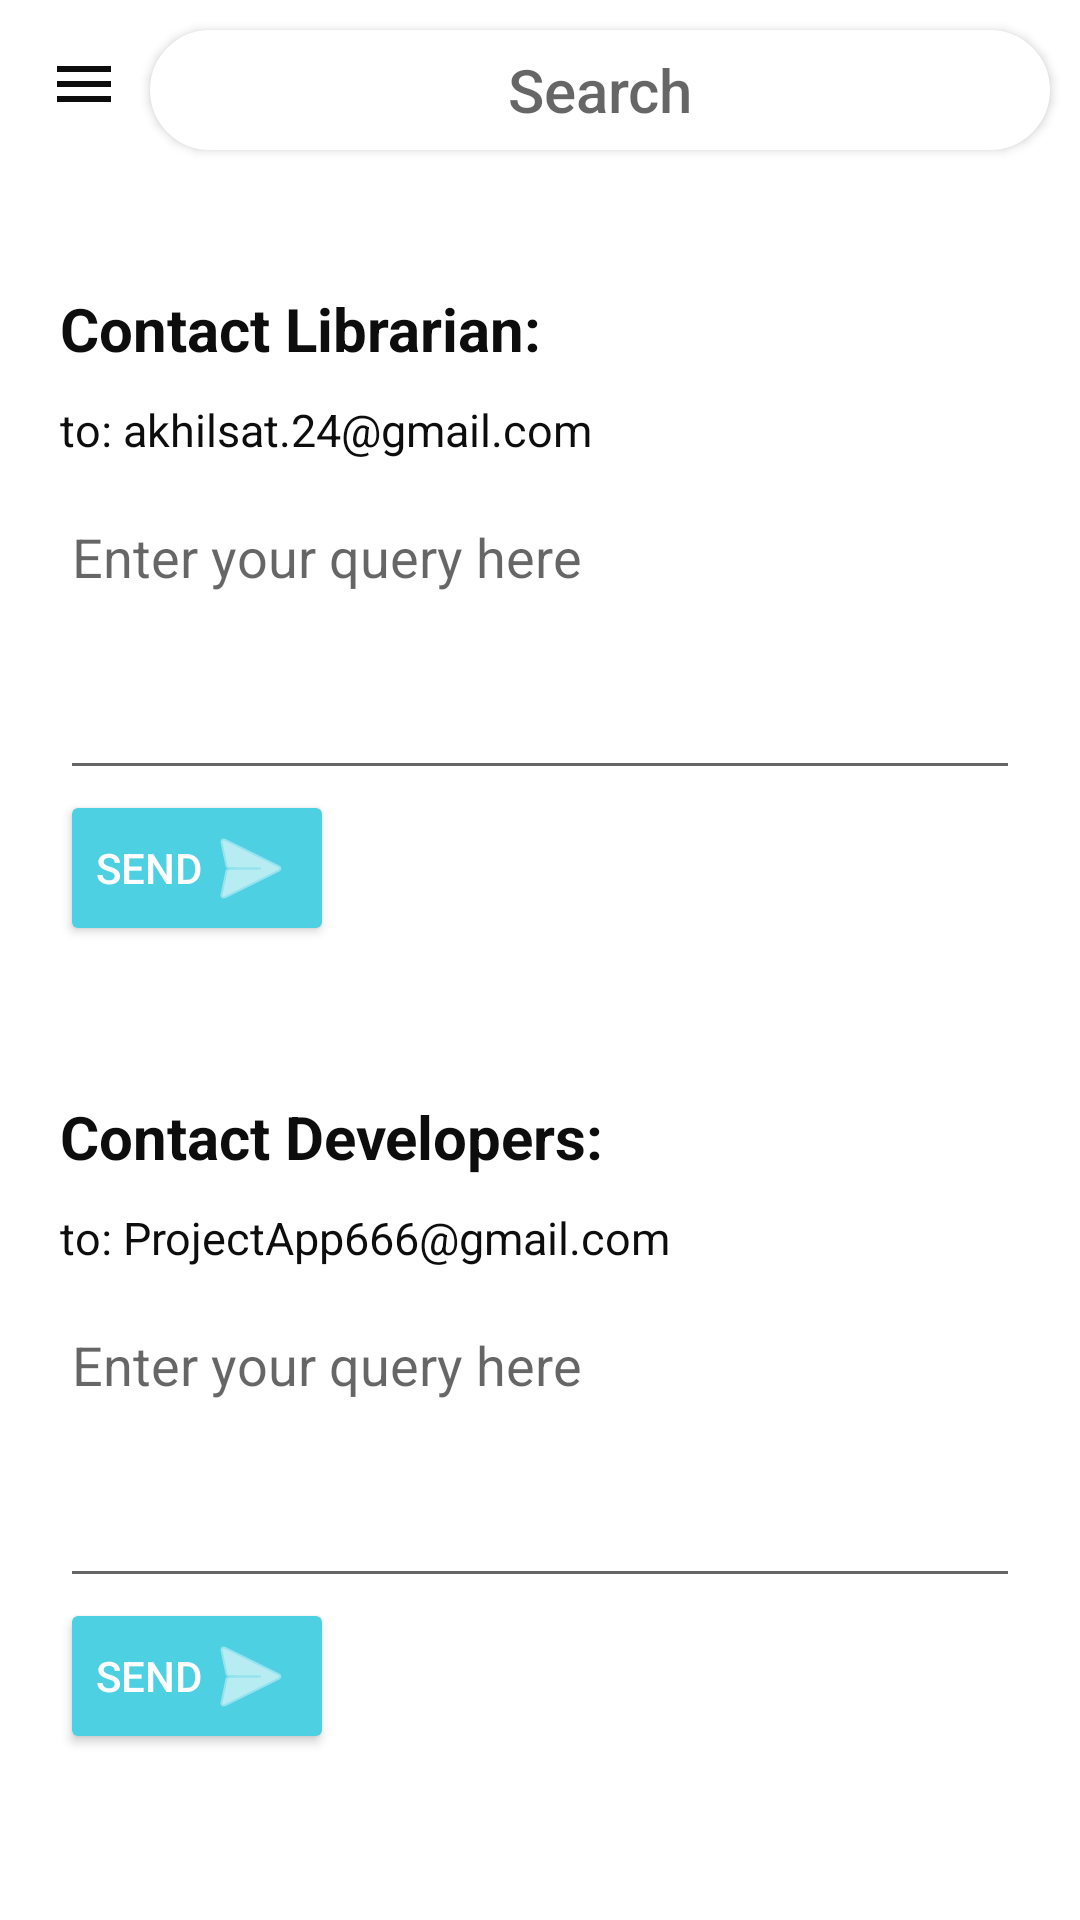

The Android layout XML behind this screen, and the referenced resources:
<!-- AndroidManifest.xml: application theme Theme.MyApplication -->
<!-- res/layout/activity_help.xml -->
<?xml version="1.0" encoding="utf-8"?>
<androidx.drawerlayout.widget.DrawerLayout xmlns:android="http://schemas.android.com/apk/res/android"
    xmlns:tools="http://schemas.android.com/tools"
    android:layout_width="match_parent"
    android:layout_height="match_parent"
    android:id="@+id/drawer_layout"
    xmlns:app="http://schemas.android.com/apk/res-auto"
    android:background="@color/background"
    tools:context=".help">

    <RelativeLayout
        android:layout_width="match_parent"
        android:layout_height="match_parent">
        <com.google.android.material.appbar.AppBarLayout
            android:layout_width="match_parent"
            android:layout_height="wrap_content"
            />

        <androidx.appcompat.widget.AppCompatButton
            android:id="@+id/search_bar"

            android:textSize="20sp"
            android:backgroundTint="@color/background"
            android:textColor="@color/heading"
            android:layout_width="300dp"
            android:layout_marginTop="10dp"
            android:layout_height="40dp"
            android:layout_marginStart="50dp"
            android:gravity="center"
            android:background="@drawable/round_corner"
            android:hint="Search"
            />

        <ImageView
            android:id="@+id/imageView"
            android:layout_width="wrap_content"
            android:layout_height="wrap_content"
            android:layout_marginStart="360dp"
            android:layout_marginTop="8dp"
            app:srcCompat="@drawable/ic_notifications_fill0_wght400_grad0_opsz48" />

        <com.google.android.material.appbar.MaterialToolbar
            android:id="@+id/tool_bar"
            android:layout_width="match_parent"
            android:layout_height="?attr/actionBarSize"
            app:navigationIcon="@drawable/ic_menu_black_24dp"
            app:titleTextColor="@color/heading" />
    </RelativeLayout>
   <LinearLayout
       android:layout_width="wrap_content"
       android:layout_height="wrap_content"
       android:orientation="vertical"
       android:layout_marginTop="?attr/actionBarSize"
       >
       <TextView
           android:layout_height="wrap_content"
           android:layout_width="wrap_content"
           android:text="Contact Librarian:"
           android:layout_marginStart="20dp"
           android:layout_marginTop="40dp"
           android:textColor="@color/heading"
           android:textStyle="bold"
           android:textSize="20sp"
           />
       <TextView
           android:layout_height="wrap_content"
           android:layout_width="wrap_content"
           android:text="to: akhilsat.24@gmail.com"
           android:layout_marginStart="20dp"
           android:textColor="@color/heading"
           android:layout_marginTop="10dp"
           android:textSize="15sp"
           />
       <EditText
           android:id="@+id/libEmailContent"
           android:layout_height="100dp"
           android:layout_width="match_parent"
           android:layout_marginStart="20dp"
           android:layout_marginTop="10dp"
           android:layout_marginEnd="20dp"
           android:hint="Enter your query here"
           android:gravity="start"

           android:inputType="textMultiLine"

           />
       <Button
           android:id="@+id/btnLibrarian"
           android:layout_width="wrap_content"
           android:layout_height="wrap_content"
           android:layout_marginStart="20dp"
           android:backgroundTint="@color/accent"
           android:text="send"
           android:textColor="@color/white"
           android:drawableRight="@android:drawable/ic_menu_send"
           android:drawableTint="@color/white"
           />

       <TextView
           android:layout_height="wrap_content"
           android:layout_width="wrap_content"
           android:text="Contact Developers:"
           android:layout_marginStart="20dp"
           android:textColor="@color/heading"
           android:textStyle="bold"
           android:textSize="20sp"
           android:layout_marginTop="50dp"
           />
       <TextView
           android:layout_height="wrap_content"
           android:layout_width="wrap_content"
           android:text="to: ProjectApp666@gmail.com"
           android:layout_marginStart="20dp"
           android:textColor="@color/heading"
           android:layout_marginTop="10dp"
           android:textSize="15sp"
           />
       <EditText
           android:id="@+id/devEmailContent"
           android:layout_height="100dp"
           android:layout_width="match_parent"
           android:layout_marginStart="20dp"
           android:layout_marginTop="10dp"
           android:layout_marginEnd="20dp"
           android:hint="Enter your query here"
           android:inputType="textMultiLine"
           android:gravity="start"
           />
       <Button
           android:id="@+id/btnDev"
           android:layout_width="wrap_content"
           android:layout_height="wrap_content"
           android:layout_marginStart="20dp"
           android:backgroundTint="@color/accent"
           android:text="send"
           android:textColor="@color/white"
           android:drawableRight="@android:drawable/ic_menu_send"
           android:drawableTint="@color/white"
           />

   </LinearLayout>

    <com.google.android.material.navigation.NavigationView
        android:id="@+id/navigation_view"
        android:layout_width="wrap_content"
        android:layout_height="match_parent"
        android:layout_gravity="start"
        app:menu="@menu/my_navigation_items"
        />
</androidx.drawerlayout.widget.DrawerLayout>
<!-- resources referenced by this layout -->
<resources>
  <color name="accent">#4DD0E1</color>
  <color name="background">#FFFFFF</color>
  <color name="heading">#0D0D0D</color>
  <color name="white">#FFFFFF</color>
  <!-- drawable ic_menu_black_24dp (drawable) -->
  <vector xmlns:android="http://schemas.android.com/apk/res/android"
      android:width="24dp"
      android:height="24dp"
      android:viewportWidth="24"
      android:viewportHeight="24">
    <path
        android:pathData="M3,18h18v-2L3,16v2zM3,13h18v-2L3,11v2zM3,6v2h18L21,6L3,6z"
        android:fillColor="@color/heading"/>
  </vector>
  <!-- drawable ic_notifications_fill0_wght400_grad0_opsz48 (drawable) -->
  <vector xmlns:android="http://schemas.android.com/apk/res/android"
      android:width="40dp"
      android:height="40dp"
      android:viewportWidth="48"
      android:viewportHeight="48">
    <path
        android:fillColor="@color/heading"
        android:pathData="M8,38V35H12.2V19.7Q12.2,15.6 14.675,12.275Q17.15,8.95 21.2,8.1V6.65Q21.2,5.5 22.025,4.75Q22.85,4 24,4Q25.15,4 25.975,4.75Q26.8,5.5 26.8,6.65V8.1Q30.85,8.95 33.35,12.275Q35.85,15.6 35.85,19.7V35H40V38ZM24,23.25Q24,23.25 24,23.25Q24,23.25 24,23.25Q24,23.25 24,23.25Q24,23.25 24,23.25ZM24,44Q22.4,44 21.2,42.825Q20,41.65 20,40H28Q28,41.65 26.825,42.825Q25.65,44 24,44ZM15.2,35H32.85V19.7Q32.85,15.95 30.325,13.375Q27.8,10.8 24.05,10.8Q20.35,10.8 17.775,13.375Q15.2,15.95 15.2,19.7Z"/>
  </vector>
  <!-- drawable round_corner (drawable) -->
  <?xml version="1.0" encoding="utf-8"?>
  <shape xmlns:android="http://schemas.android.com/apk/res/android" >
      <stroke
          android:width="1dp"
          android:color="@color/black" />
  
      <solid android:color="#0d0d0d" />
  
      <padding
          android:left="1dp"
          android:right="1dp"
          android:bottom="1dp"
          android:top="1dp" />
  
      <corners android:radius="50dp" />
  </shape>
  <style name="Theme.MyApplication" parent="Theme.MaterialComponents.DayNight.NoActionBar">
  
          <item name="colorPrimary">@color/white</item>
          <item name="colorPrimaryVariant">@color/purple_700</item>
          <item name="colorOnPrimary">@color/black</item>
          
          <item name="colorSecondary">@color/teal_200</item>
          <item name="colorSecondaryVariant">@color/teal_200</item>
          <item name="colorOnSecondary">@color/black</item>
          
          <item name="android:statusBarColor" tools:targetApi="l">?attr/colorPrimaryVariant</item>
  
  
  
  
      </style>
  <color name="black">#000000</color>
  <color name="purple_700">#000000</color>
  <color name="teal_200">#000000</color>
</resources>
